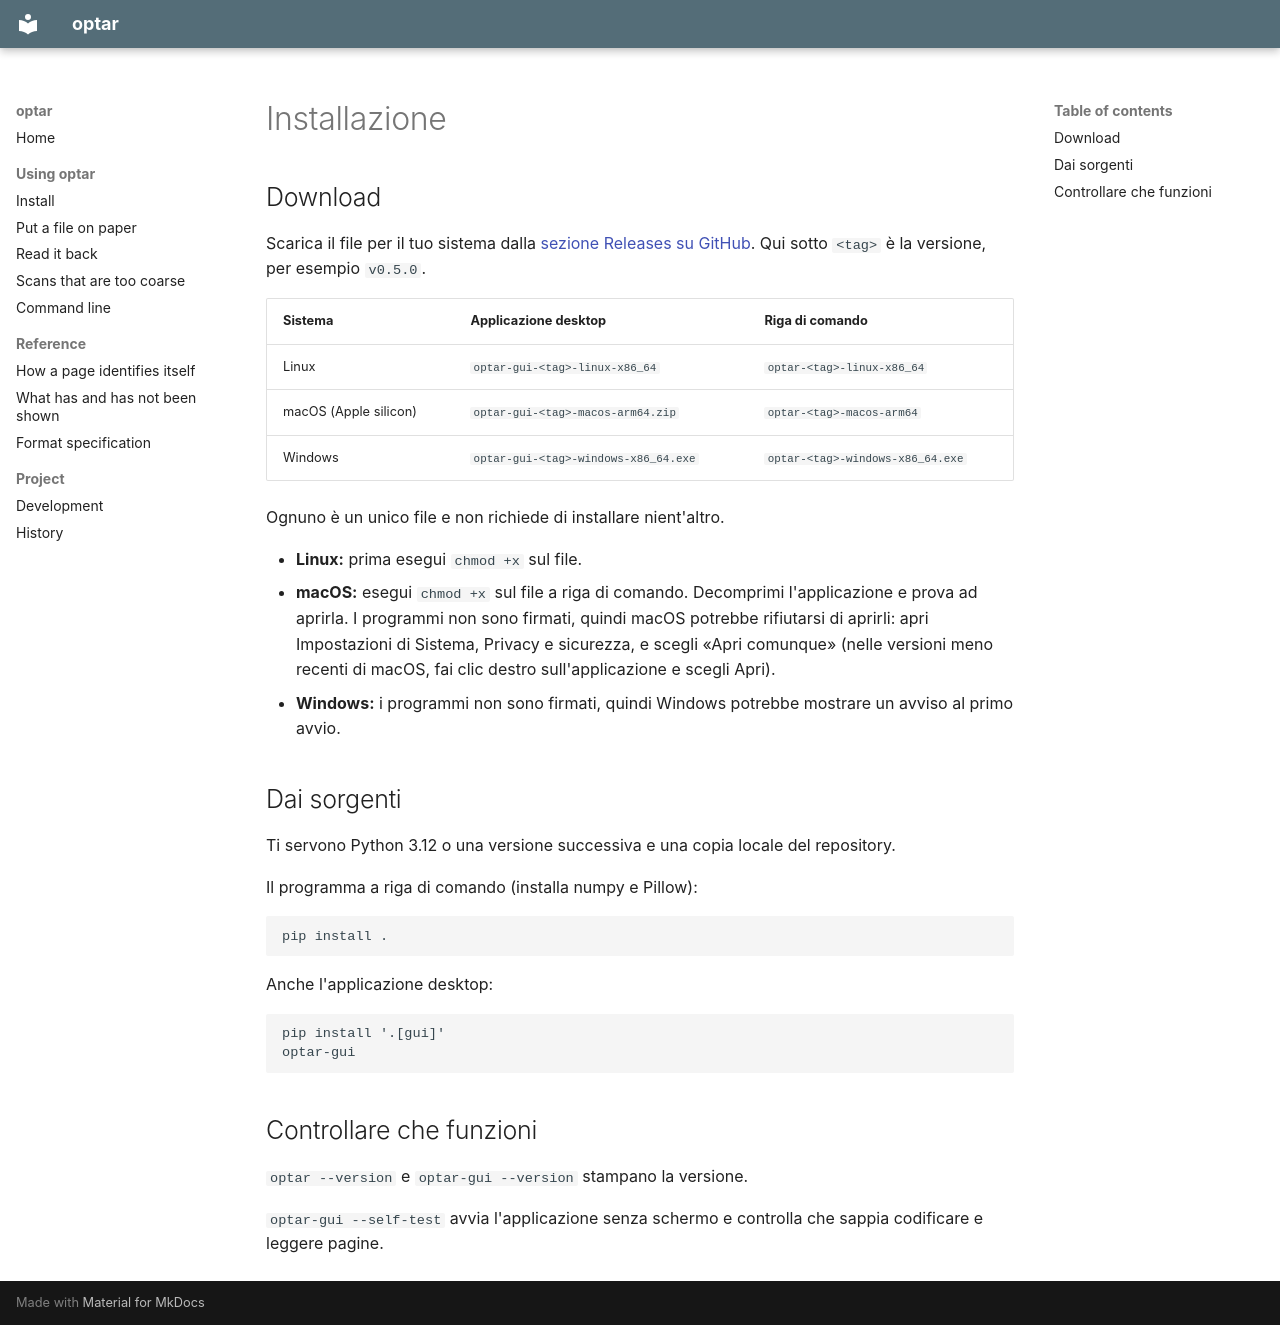

repository: mezinster/optar · page: install.it/index.html · generator: mkdocs

---
source_hash: e2c7112db6c41d20df8b36d2d29c2ab43a5ecb4a
---

# Installazione { #install }

## Download { #download }

Scarica il file per il tuo sistema dalla
[sezione Releases su GitHub](https://github.com/mezinster/optar/releases/latest).
Qui sotto `<tag>` è la versione, per esempio `v0.5.0`.

| Sistema | Applicazione desktop | Riga di comando |
|---|---|---|
| Linux | `optar-gui-<tag>-linux-x86_64` | `optar-<tag>-linux-x86_64` |
| macOS (Apple silicon) | `optar-gui-<tag>-macos-arm64.zip` | `optar-<tag>-macos-arm64` |
| Windows | `optar-gui-<tag>-windows-x86_64.exe` | `optar-<tag>-windows-x86_64.exe` |

Ognuno è un unico file e non richiede di installare nient'altro.

- **Linux:** prima esegui `chmod +x` sul file.
- **macOS:** esegui `chmod +x` sul file a riga di comando. Decomprimi
  l'applicazione e prova ad aprirla. I programmi non sono firmati, quindi
  macOS potrebbe rifiutarsi di aprirli: apri Impostazioni di Sistema, Privacy e
  sicurezza, e scegli «Apri comunque» (nelle versioni meno recenti di macOS,
  fai clic destro sull'applicazione e scegli Apri).
- **Windows:** i programmi non sono firmati, quindi Windows potrebbe mostrare
  un avviso al primo avvio.

## Dai sorgenti { #from-source }

Ti servono Python 3.12 o una versione successiva e una copia locale del repository.

Il programma a riga di comando (installa numpy e Pillow):

    pip install .

Anche l'applicazione desktop:

    pip install '.[gui]'
    optar-gui

## Controllare che funzioni { #check-that-it-works }

`optar --version` e `optar-gui --version` stampano la versione.

`optar-gui --self-test` avvia l'applicazione senza schermo e controlla che
sappia codificare e leggere pagine.
